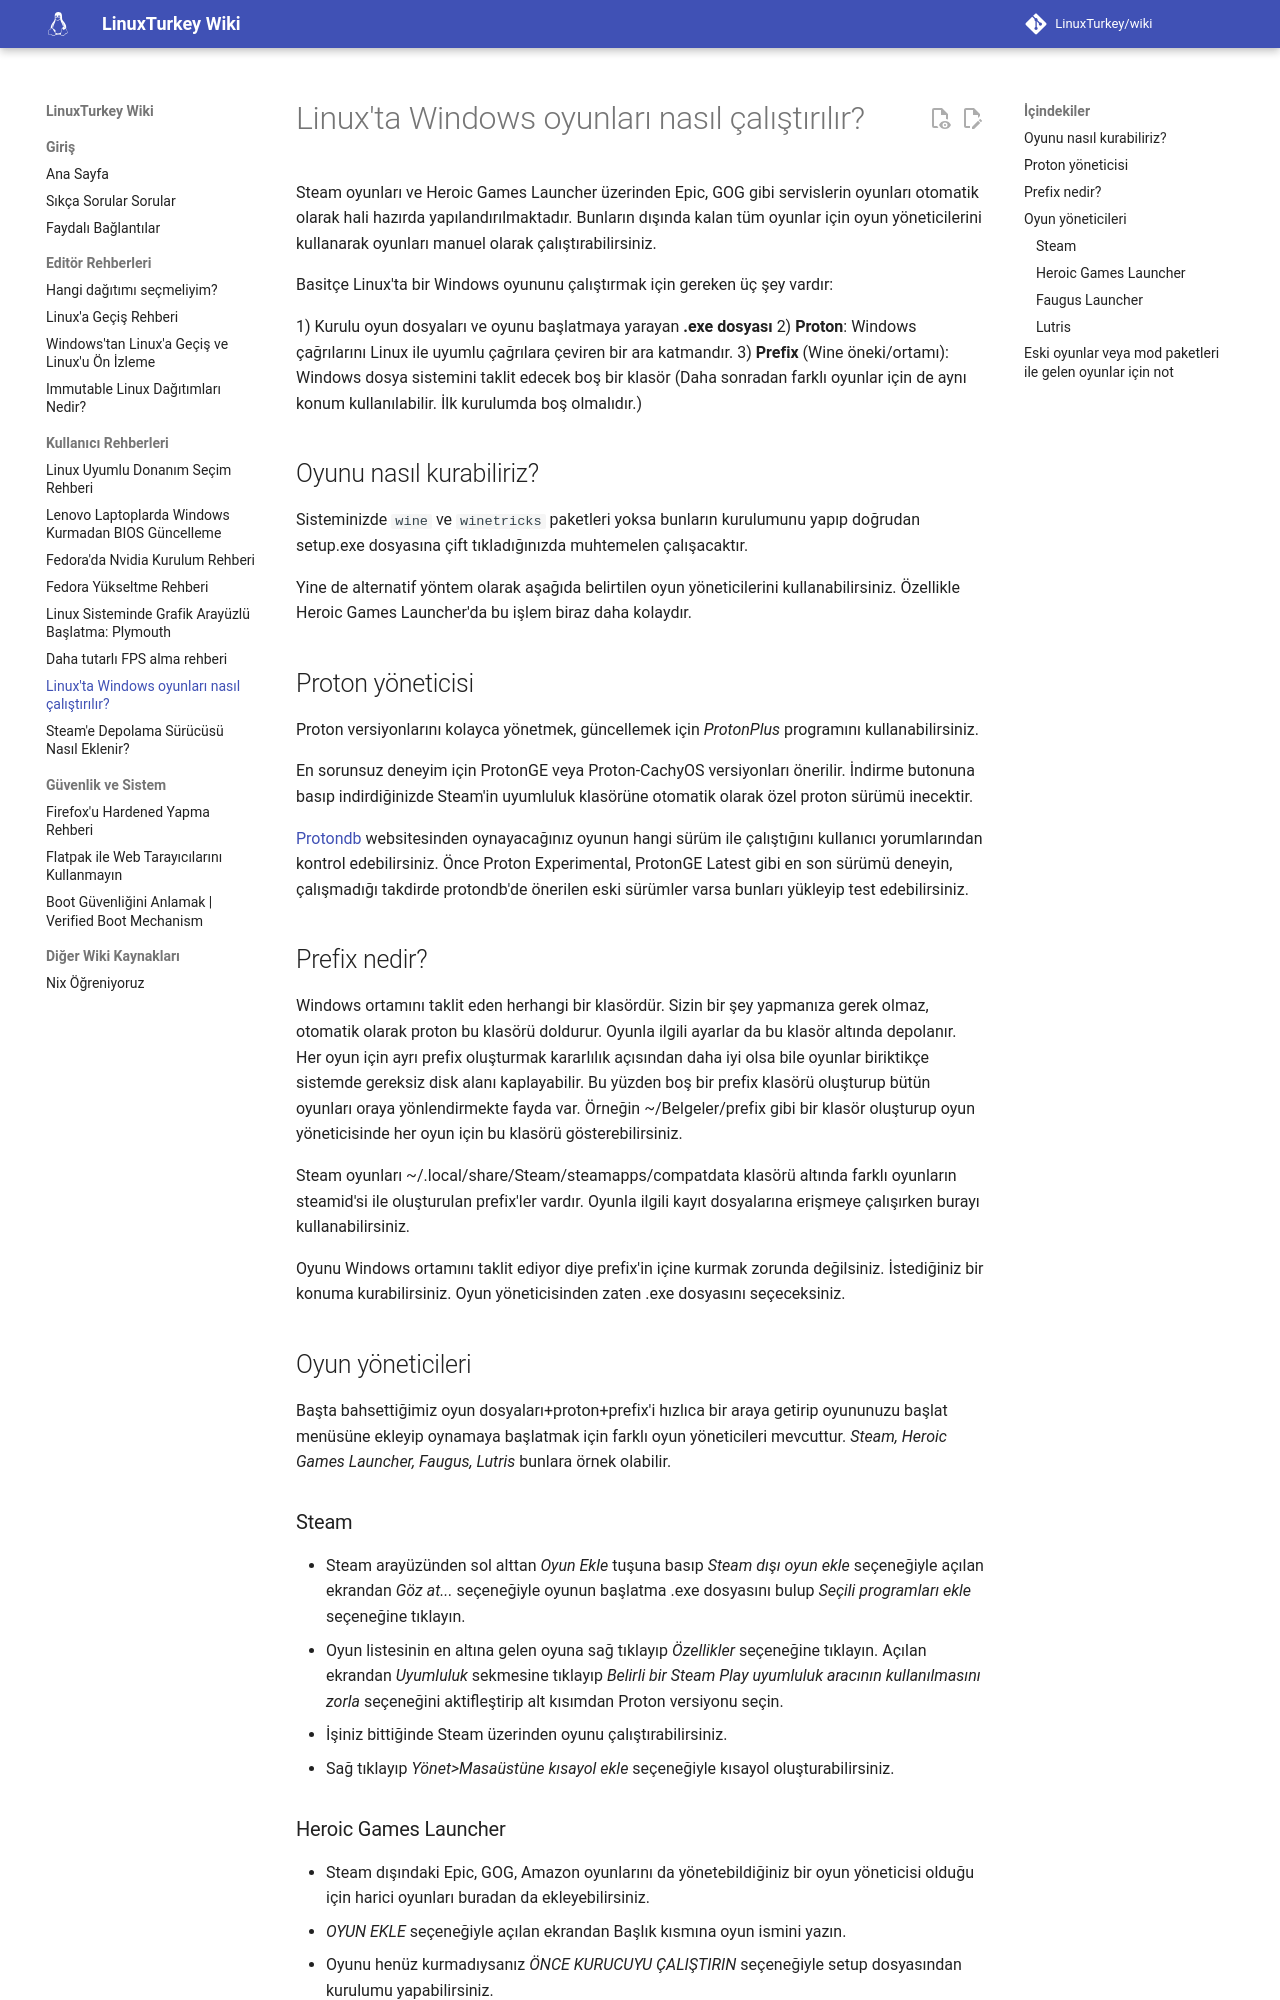

repository: LinuxTurkey/wiki · page: rehberler/windows-oyunlari.html · generator: mkdocs

# Linux'ta Windows oyunları nasıl çalıştırılır?

Steam oyunları ve Heroic Games Launcher üzerinden Epic, GOG gibi servislerin oyunları otomatik olarak hali hazırda yapılandırılmaktadır. Bunların dışında kalan tüm oyunlar için oyun yöneticilerini kullanarak oyunları manuel olarak çalıştırabilirsiniz.

Basitçe Linux'ta bir Windows oyununu çalıştırmak için gereken üç şey vardır:

1) Kurulu oyun dosyaları ve oyunu başlatmaya yarayan **.exe dosyası**
2) **Proton**: Windows çağrılarını Linux ile uyumlu çağrılara çeviren bir ara katmandır.
3) **Prefix** (Wine öneki/ortamı): Windows dosya sistemini taklit edecek boş bir klasör (Daha sonradan farklı oyunlar için de aynı konum kullanılabilir. İlk kurulumda boş olmalıdır.)

## Oyunu nasıl kurabiliriz?

Sisteminizde `wine` ve `winetricks` paketleri yoksa bunların kurulumunu yapıp doğrudan setup.exe dosyasına çift tıkladığınızda muhtemelen çalışacaktır.

Yine de alternatif yöntem olarak aşağıda belirtilen oyun yöneticilerini kullanabilirsiniz. Özellikle Heroic Games Launcher'da bu işlem biraz daha kolaydır.

## Proton yöneticisi

Proton versiyonlarını kolayca yönetmek, güncellemek için *ProtonPlus* programını kullanabilirsiniz.

En sorunsuz deneyim için ProtonGE veya Proton-CachyOS versiyonları önerilir. İndirme butonuna basıp indirdiğinizde Steam'in uyumluluk klasörüne otomatik olarak özel proton sürümü inecektir.

[Protondb](https://www.protondb.com/) websitesinden oynayacağınız oyunun hangi sürüm ile çalıştığını kullanıcı yorumlarından kontrol edebilirsiniz. Önce Proton Experimental, ProtonGE Latest gibi en son sürümü deneyin, çalışmadığı takdirde protondb'de önerilen eski sürümler varsa bunları yükleyip test edebilirsiniz.

## Prefix nedir?

Windows ortamını taklit eden herhangi bir klasördür. Sizin bir şey yapmanıza gerek olmaz, otomatik olarak proton bu klasörü doldurur. Oyunla ilgili ayarlar da bu klasör altında depolanır. Her oyun için ayrı prefix oluşturmak kararlılık açısından daha iyi olsa bile oyunlar biriktikçe sistemde gereksiz disk alanı kaplayabilir. Bu yüzden boş bir prefix klasörü oluşturup bütün oyunları oraya yönlendirmekte fayda var. Örneğin ~/Belgeler/prefix gibi bir klasör oluşturup oyun yöneticisinde her oyun için bu klasörü gösterebilirsiniz.

Steam oyunları ~/.local/share/Steam/steamapps/compatdata klasörü altında farklı oyunların steamid'si ile oluşturulan prefix'ler vardır. Oyunla ilgili kayıt dosyalarına erişmeye çalışırken burayı kullanabilirsiniz.

Oyunu Windows ortamını taklit ediyor diye prefix'in içine kurmak zorunda değilsiniz. İstediğiniz bir konuma kurabilirsiniz. Oyun yöneticisinden zaten .exe dosyasını seçeceksiniz.

## Oyun yöneticileri

Başta bahsettiğimiz oyun dosyaları+proton+prefix'i hızlıca bir araya getirip oyununuzu başlat menüsüne ekleyip oynamaya başlatmak için farklı oyun yöneticileri mevcuttur. *Steam, Heroic Games Launcher, Faugus, Lutris* bunlara örnek olabilir.

### Steam

- Steam arayüzünden sol alttan *Oyun Ekle* tuşuna basıp *Steam dışı oyun ekle* seçeneğiyle açılan ekrandan *Göz at...* seçeneğiyle oyunun başlatma .exe dosyasını bulup *Seçili programları ekle* seçeneğine tıklayın.
- Oyun listesinin en altına gelen oyuna sağ tıklayıp *Özellikler* seçeneğine tıklayın. Açılan ekrandan *Uyumluluk* sekmesine tıklayıp *Belirli bir Steam Play uyumluluk aracının kullanılmasını zorla* seçeneğini aktifleştirip alt kısımdan Proton versiyonu seçin.
- İşiniz bittiğinde Steam üzerinden oyunu çalıştırabilirsiniz.
- Sağ tıklayıp *Yönet>Masaüstüne kısayol ekle* seçeneğiyle kısayol oluşturabilirsiniz.
